5-way image classification set "Data" from GitHub (runlin1113/DeepLearning_EXP); label vocabulary: Gui Zhen Cao, Jia Lian Qiao, Pa Shan Hu, Ye Zi Hua, Yin He Huan.

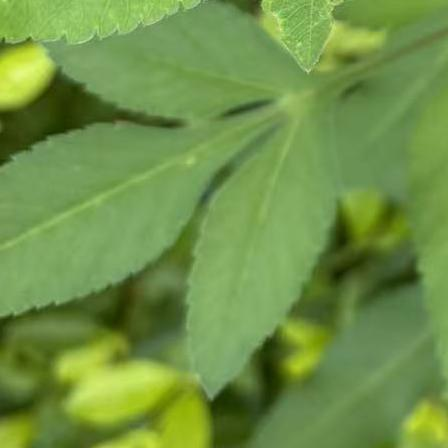
Label: Gui Zhen Cao

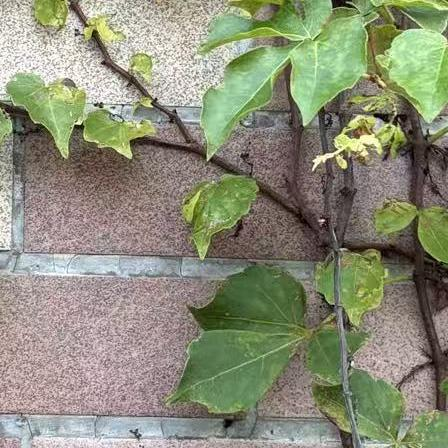
Label: Pa Shan Hu

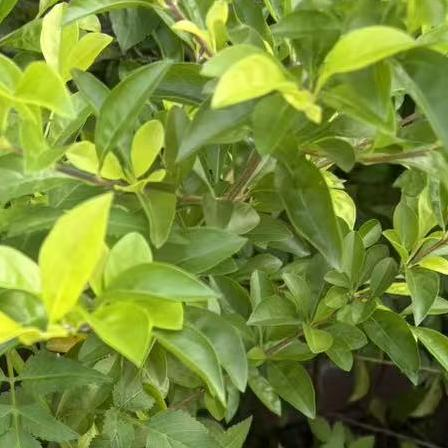
Label: Jia Lian Qiao

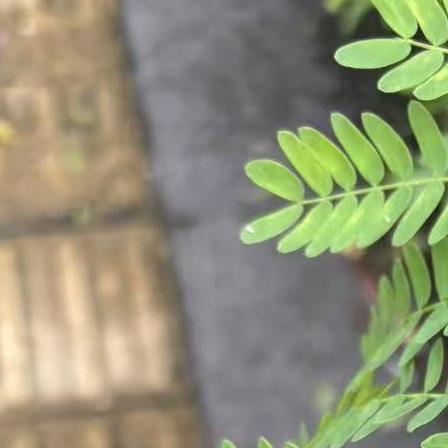
Label: Yin He Huan

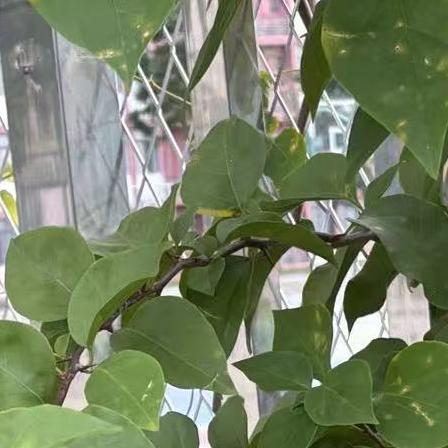
Label: Ye Zi Hua

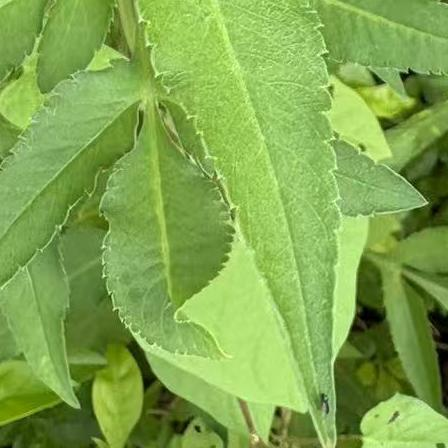
Label: Gui Zhen Cao
